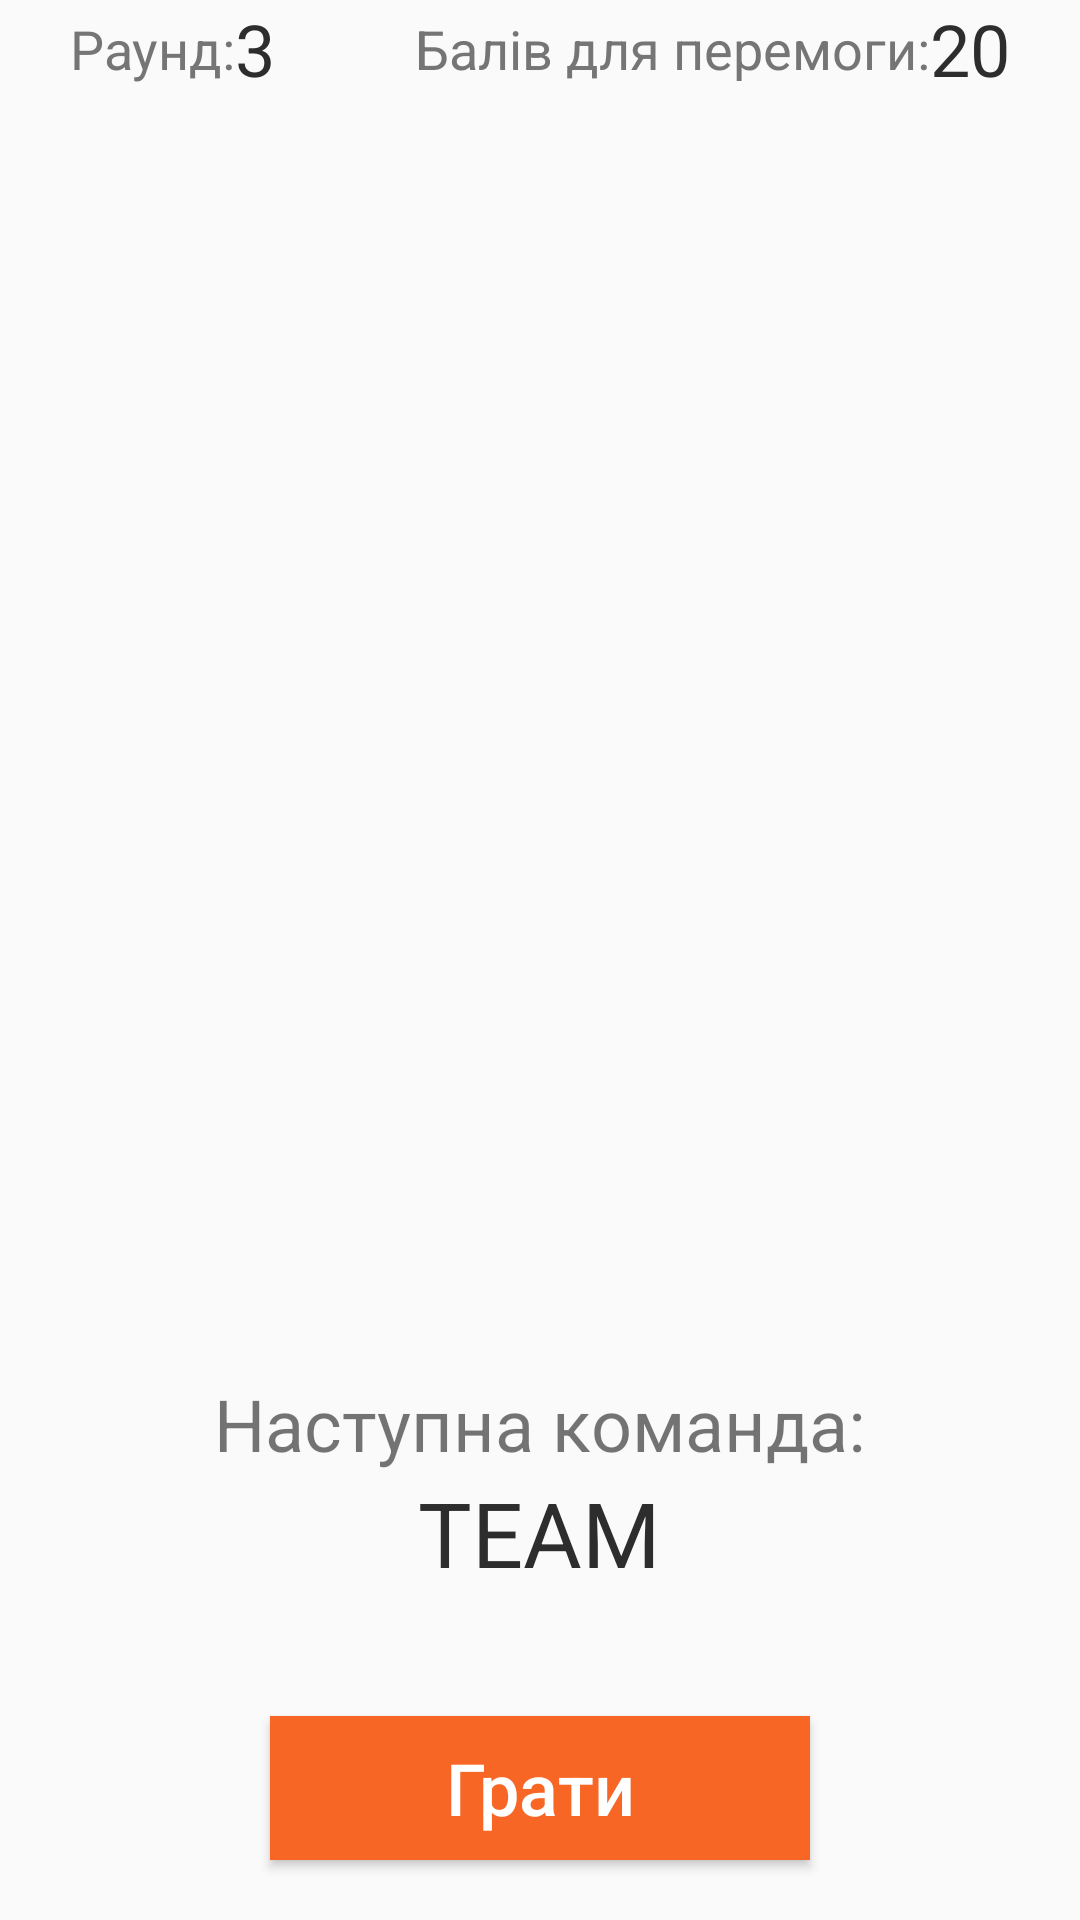

Reconstruct the res/layout file that produces this screen, plus the resources it refers to.
<!-- AndroidManifest.xml: application theme AppTheme -->
<!-- res/layout/fragment_next_team.xml -->
<FrameLayout xmlns:android="http://schemas.android.com/apk/res/android"
    android:id="@+id/fragment_container"
    android:layout_width="match_parent"
    android:layout_height="match_parent"
    android:label="@string/next">


<android.support.design.widget.CoordinatorLayout xmlns:android="http://schemas.android.com/apk/res/android"
        xmlns:app="http://schemas.android.com/apk/res-auto"
        android:layout_width="match_parent"
        android:layout_height="match_parent">


        <LinearLayout
            android:layout_width="match_parent"
            android:layout_height="match_parent"
            android:orientation="vertical">


            <LinearLayout
                android:layout_width="match_parent"
                android:layout_height="wrap_content"
                android:orientation="horizontal">
                <TextView
                    android:id="@+id/tvRound"
                    android:layout_weight="1"
                    android:layout_width="wrap_content"
                    android:layout_height="match_parent"
                    android:textAlignment="gravity"
                    android:gravity="end|center_vertical"
                    android:text="@string/round"
                    android:textColor="@color/secondary_text"
                    android:textSize="@dimen/text_small" />
                <TextView
                    android:id="@+id/tvRoundCount"
                    android:layout_weight="1"
                    android:layout_width="wrap_content"
                    android:layout_height="wrap_content"
                    android:textAlignment="gravity"
                    android:gravity="start|center_vertical"
                    android:textColor="@color/primary_text"
                    android:text="3"
                    android:textSize="@dimen/text_medium" />

                <TextView
                    android:id="@+id/tvTarget"
                    android:layout_weight="1"
                    android:layout_width="wrap_content"
                    android:layout_height="match_parent"
                    android:textAlignment="gravity"
                    android:gravity="end|center_vertical"
                    android:text="@string/aim"
                    android:textColor="@color/secondary_text"
                    android:textSize="@dimen/text_small" />

                <TextView
                    android:id="@+id/tvTargetPoints"
                    android:layout_weight="1"
                    android:layout_width="wrap_content"
                    android:layout_height="wrap_content"
                    android:textAlignment="gravity"
                    android:gravity="start|center_vertical"
                    android:text="20"
                    android:textColor="@color/primary_text"
                    android:textSize="@dimen/text_medium" />


            </LinearLayout>

            <LinearLayout
                android:id="@+id/viewA"
                android:layout_width="match_parent"
                android:layout_height="match_parent"
                android:layout_weight="0.3"
                android:orientation="horizontal">

                <ListView
                    android:id="@+id/list"
                    android:layout_width="match_parent"
                    android:layout_height="match_parent"
                    android:layout_marginLeft="20dp"
                    android:layout_marginRight="20dp"
                    android:layout_marginTop="20dp"
                    android:dividerHeight="5dp" />
            </LinearLayout>

            <RelativeLayout
                android:id="@+id/viewB"
                android:layout_width="match_parent"
                android:layout_height="match_parent"
                android:layout_weight="0.6"
                android:orientation="vertical">


                <TextView
                    android:id="@+id/tvNextHeader"
                    android:layout_width="wrap_content"
                    android:layout_height="wrap_content"
                    android:layout_gravity="bottom|center"
                    android:gravity="center"
                    android:textAlignment="center"
                    android:text="@string/next_team"
                    android:textSize="@dimen/text_medium"
                    android:paddingTop="10dp"
                    app:layout_anchor="@id/viewB"
                    app:layout_anchorGravity="top|center"
                    android:layout_alignParentTop="true"
                    android:layout_centerHorizontal="true" />

                <TextView
                    android:id="@+id/tvNextName"
                    android:layout_width="wrap_content"
                    android:layout_height="wrap_content"
                    android:layout_gravity="bottom|center"
                    android:gravity="center"
                    android:textAlignment="center"
                    android:text="TEAM"
                    android:textSize="@dimen/text_big"
                    android:textColor="@color/primary_text"
                    app:layout_anchor="@id/viewB"
                    app:layout_anchorGravity="top|center"
                    android:layout_below="@+id/tvNextHeader"
                    android:layout_centerHorizontal="true" />

                <Button
                    android:id="@+id/btPlay"
                    style="@style/Widget.AppCompat.Button.Colored"
                    android:layout_width="@dimen/btn_width"
                    android:layout_height="wrap_content"
                    android:layout_marginLeft="50dp"
                    android:layout_marginRight="50dp"
                    android:layout_marginBottom="20dp"
                    android:enabled="true"
                    android:gravity="center"
                    android:onClick="clickPlay"
                    android:background="@color/accent"
                    android:textAllCaps="false"
                    android:text="@string/play"
                    android:textSize="@dimen/text_medium"
                    app:layout_anchor="@id/viewB"
                    app:layout_anchorGravity="bottom|center"
                    android:layout_alignParentBottom="true"
                    android:layout_centerHorizontal="true" />



            </RelativeLayout>
        </LinearLayout>
    </android.support.design.widget.CoordinatorLayout>

</FrameLayout>
<!-- resources referenced by this layout -->
<resources>
  <color name="accent">#F86626</color>
  <color name="primary_text">#2d2d2d</color>
  <color name="secondary_text">#757575</color>
  <dimen name="btn_width">180dp</dimen>
  <dimen name="text_big">30sp</dimen>
  <dimen name="text_medium">24sp</dimen>
  <dimen name="text_small">18sp</dimen>
  <string name="aim">Балів для перемоги:</string>
  <string name="next">Далі</string>
  <string name="next_team">Наступна команда: </string>
  <string name="play">Грати</string>
  <string name="round">Раунд:</string>
  <style name="AppTheme" parent="Theme.AppCompat.Light.DarkActionBar">
          
          <item name="colorPrimary">@color/primary</item>
          <item name="colorPrimaryDark">@color/primary_dark</item>
          <item name="colorAccent">@color/accent</item>
      </style>
  <color name="primary">#8BC34A</color>
  <color name="primary_dark">#689F38</color>
</resources>
